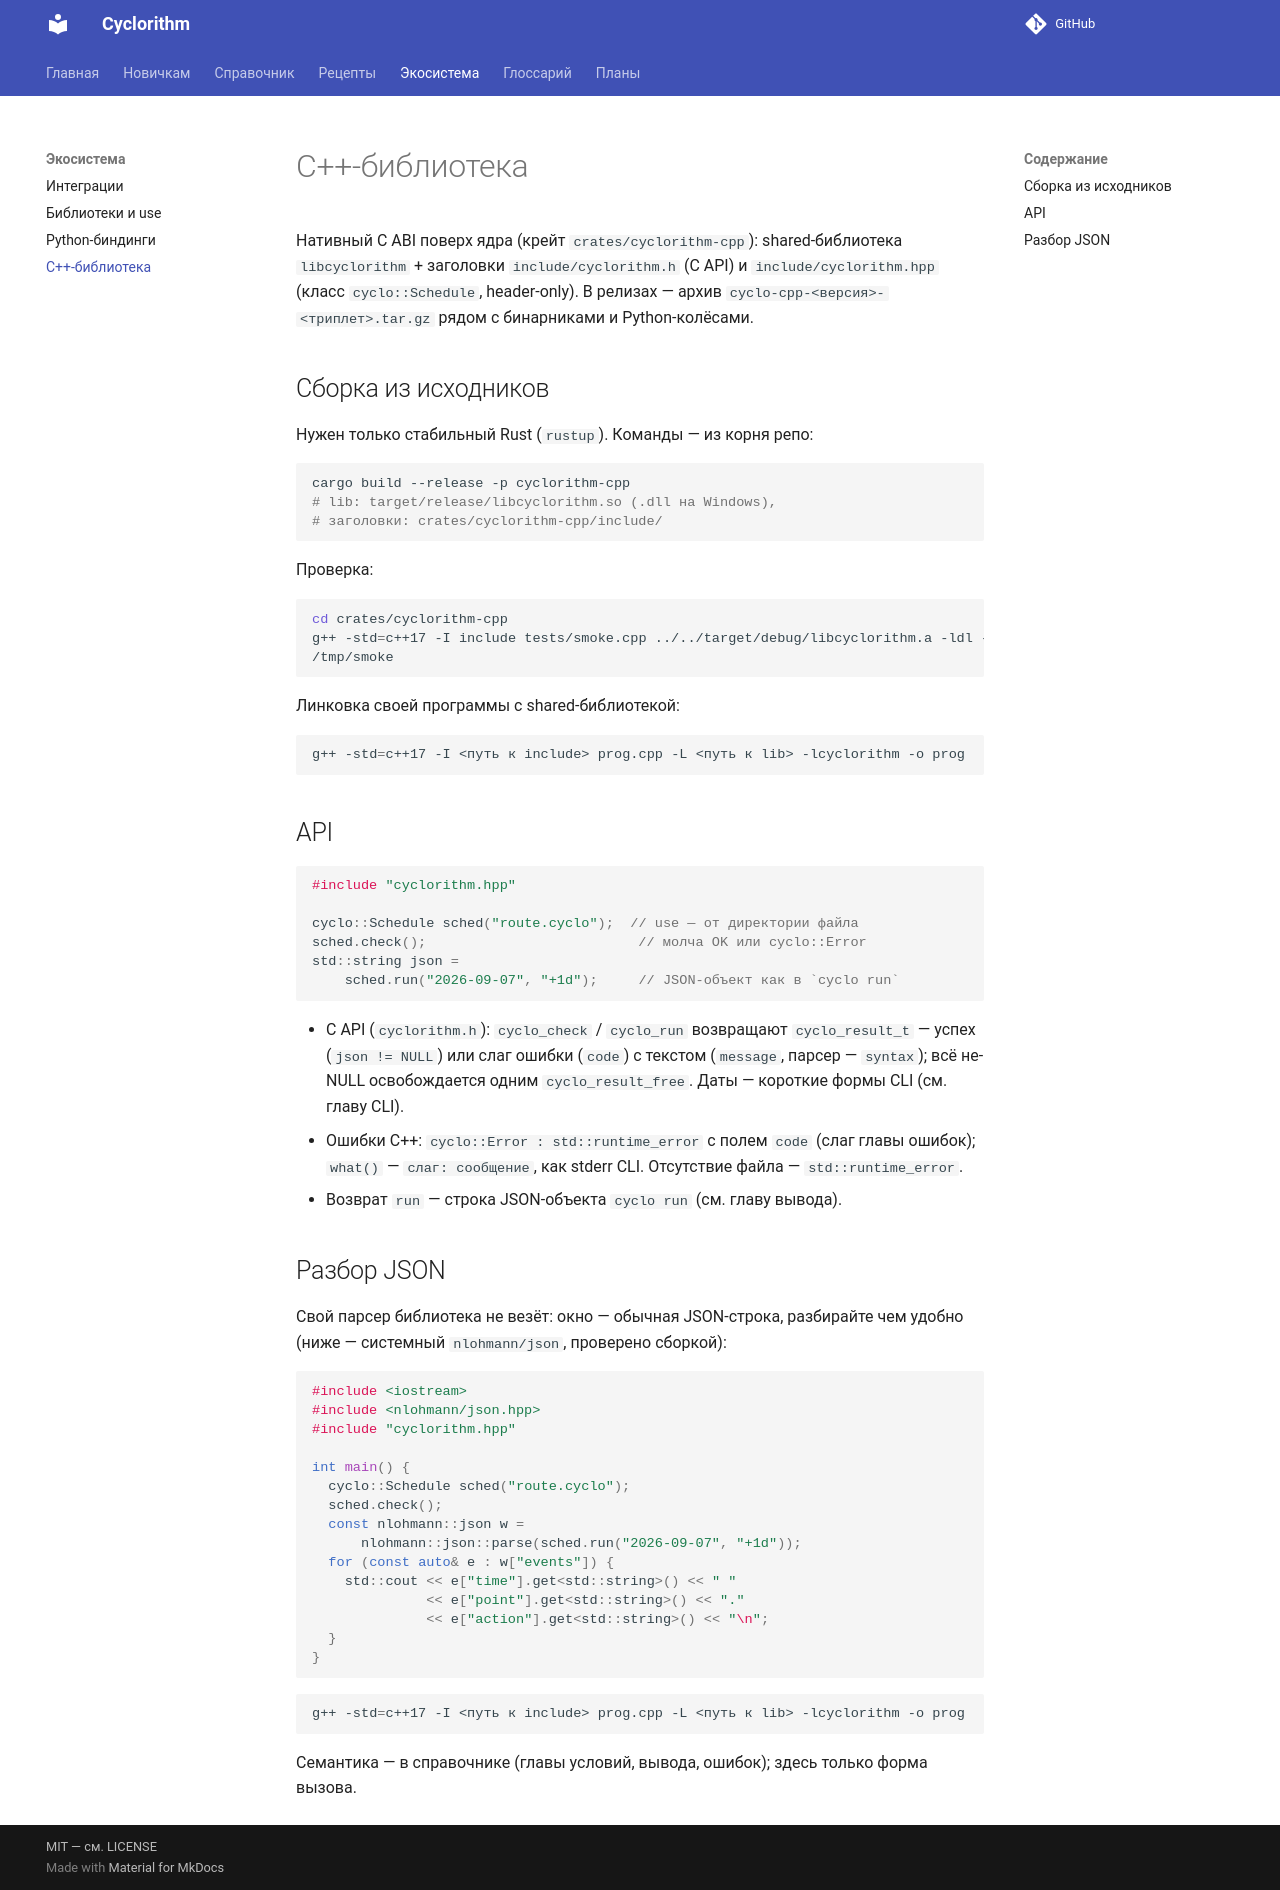

repository: MaksPV/cyclorithm · page: 0.3.2/ecosystem/cpp/index.html · generator: mkdocs

# C++-библиотека

Нативный C ABI поверх ядра (крейт `crates/cyclorithm-cpp`): shared-библиотека
`libcyclorithm` + заголовки `include/cyclorithm.h` (C API) и
`include/cyclorithm.hpp` (класс `cyclo::Schedule`, header-only).
В релизах — архив `cyclo-cpp-<версия>-<триплет>.tar.gz` рядом с бинарниками
и Python-колёсами.

## Сборка из исходников

Нужен только стабильный Rust (`rustup`). Команды — из корня репо:

```sh
cargo build --release -p cyclorithm-cpp
# lib: target/release/libcyclorithm.so (.dll на Windows),
# заголовки: crates/cyclorithm-cpp/include/
```

Проверка:

```sh
cd crates/cyclorithm-cpp
g++ -std=c++17 -I include tests/smoke.cpp ../../target/debug/libcyclorithm.a -ldl -lpthread -lm -o /tmp/smoke
/tmp/smoke
```

Линковка своей программы с shared-библиотекой:

```sh
g++ -std=c++17 -I <путь к include> prog.cpp -L <путь к lib> -lcyclorithm -o prog
```

## API

```cpp
#include "cyclorithm.hpp"

cyclo::Schedule sched("route.cyclo");  // use — от директории файла
sched.check();                          // молча OK или cyclo::Error
std::string json =
    sched.run("2026-09-07", "+1d");     // JSON-объект как в `cyclo run`
```

- C API (`cyclorithm.h`): `cyclo_check` / `cyclo_run` возвращают
  `cyclo_result_t` — успех (`json != NULL`) или слаг ошибки (`code`)
  с текстом (`message`, парсер — `syntax`); всё не-NULL освобождается
  одним `cyclo_result_free`. Даты — короткие формы CLI (см. главу CLI).
- Ошибки C++: `cyclo::Error : std::runtime_error` с полем `code`
  (слаг главы ошибок); `what()` — `слаг: сообщение`, как stderr CLI.
  Отсутствие файла — `std::runtime_error`.
- Возврат `run` — строка JSON-объекта `cyclo run` (см. главу вывода).

## Разбор JSON

Свой парсер библиотека не везёт: окно — обычная JSON-строка, разбирайте
чем удобно (ниже — системный `nlohmann/json`, проверено сборкой):

```cpp
#include <iostream>
#include <nlohmann/json.hpp>
#include "cyclorithm.hpp"

int main() {
  cyclo::Schedule sched("route.cyclo");
  sched.check();
  const nlohmann::json w =
      nlohmann::json::parse(sched.run("2026-09-07", "+1d"));
  for (const auto& e : w["events"]) {
    std::cout << e["time"].get<std::string>() << " "
              << e["point"].get<std::string>() << "."
              << e["action"].get<std::string>() << "\n";
  }
}
```

```sh
g++ -std=c++17 -I <путь к include> prog.cpp -L <путь к lib> -lcyclorithm -o prog
```

Семантика — в справочнике (главы условий, вывода, ошибок); здесь только форма вызова.
